4-way image classification set "Project_dataset_updated_split_OT" from GitHub (FootOfTheFoot/garlic-grape-classifier); label vocabulary: garlic bulb, garlic clove, green grape, other grape.

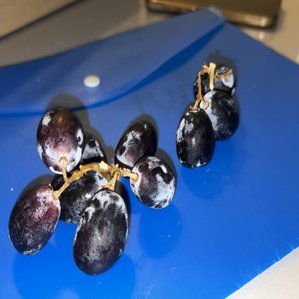
Label: other grape

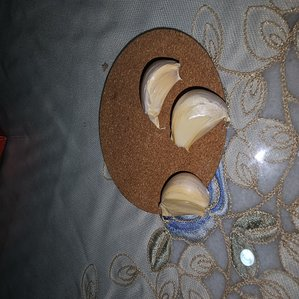
Label: garlic clove

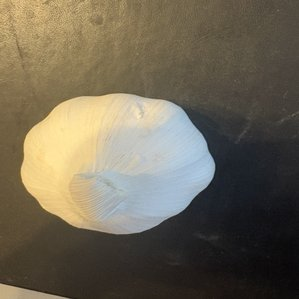
Label: garlic bulb

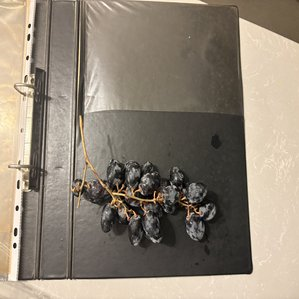
Label: other grape

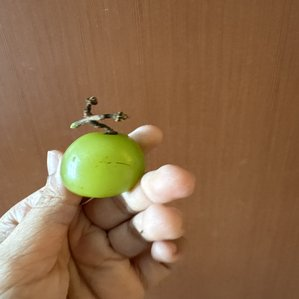
Label: green grape

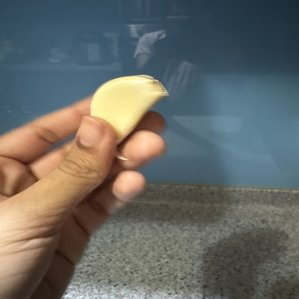
Label: garlic clove
